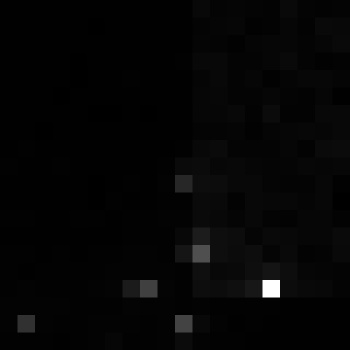

The file beside this chart, header and first rows:
, xmin, ymin, lat, lon, area, perimeter, max_nanowatts, min_nanowatts, moonlight_illumination, clear_sky_confidence, mean_nanowatts
0, 1053, 3322, -6.309, -6.309, 1.0, 0.0, 15.21, 0.04732, 11.83, 0.0, 0.8362
